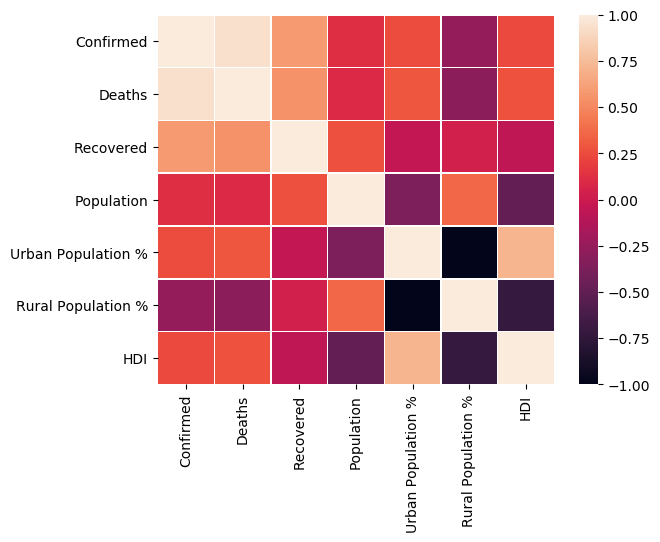

Values plotted in this chart, from the file beside it:
, Confirmed, Deaths, Recovered, Population, Urban Population %, Rural Population %, HDI
Confirmed, 1.0, 0.94, 0.5894, 0.1179, 0.2533, -0.2533, 0.238
Deaths, 0.94, 1.0, 0.5511, 0.1007, 0.2904, -0.2904, 0.2764
Recovered, 0.5894, 0.5511, 1.0, 0.267, -0.04302, 0.04302, -0.05474
Population, 0.1179, 0.1007, 0.267, 1.0, -0.3636, 0.3636, -0.4916
Urban Population %, 0.2533, 0.2904, -0.04302, -0.3636, 1.0, -1, 0.7149
Rural Population %, -0.2533, -0.2904, 0.04302, 0.3636, -1, 1.0, -0.7149
HDI, 0.238, 0.2764, -0.05474, -0.4916, 0.7149, -0.7149, 1.0
